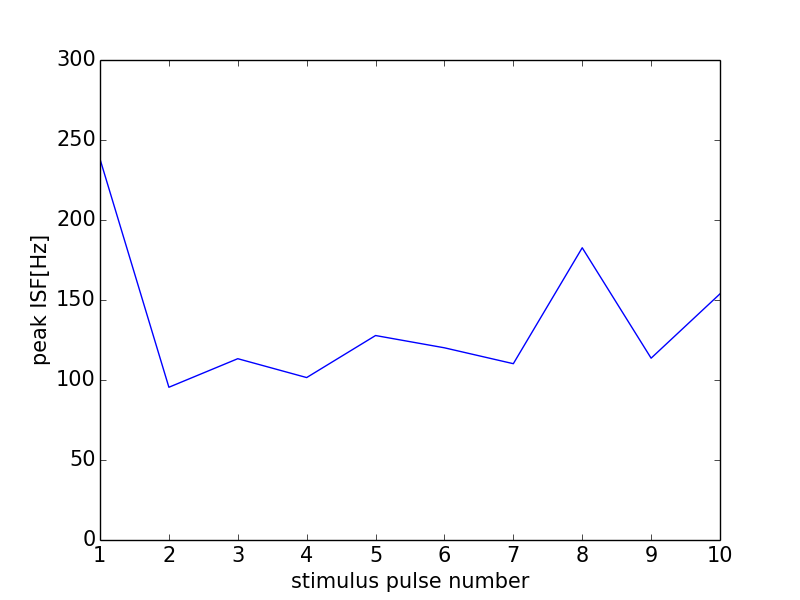

The data file committed next to this chart (first rows):
0, 0.0
0, 0
1, 238.1
2, 95.47
3, 113.3
4, 101.5
5, 127.8
6, 120.1
7, 110.2
8, 182.6
9, 113.6
10, 153.8
11, 0
